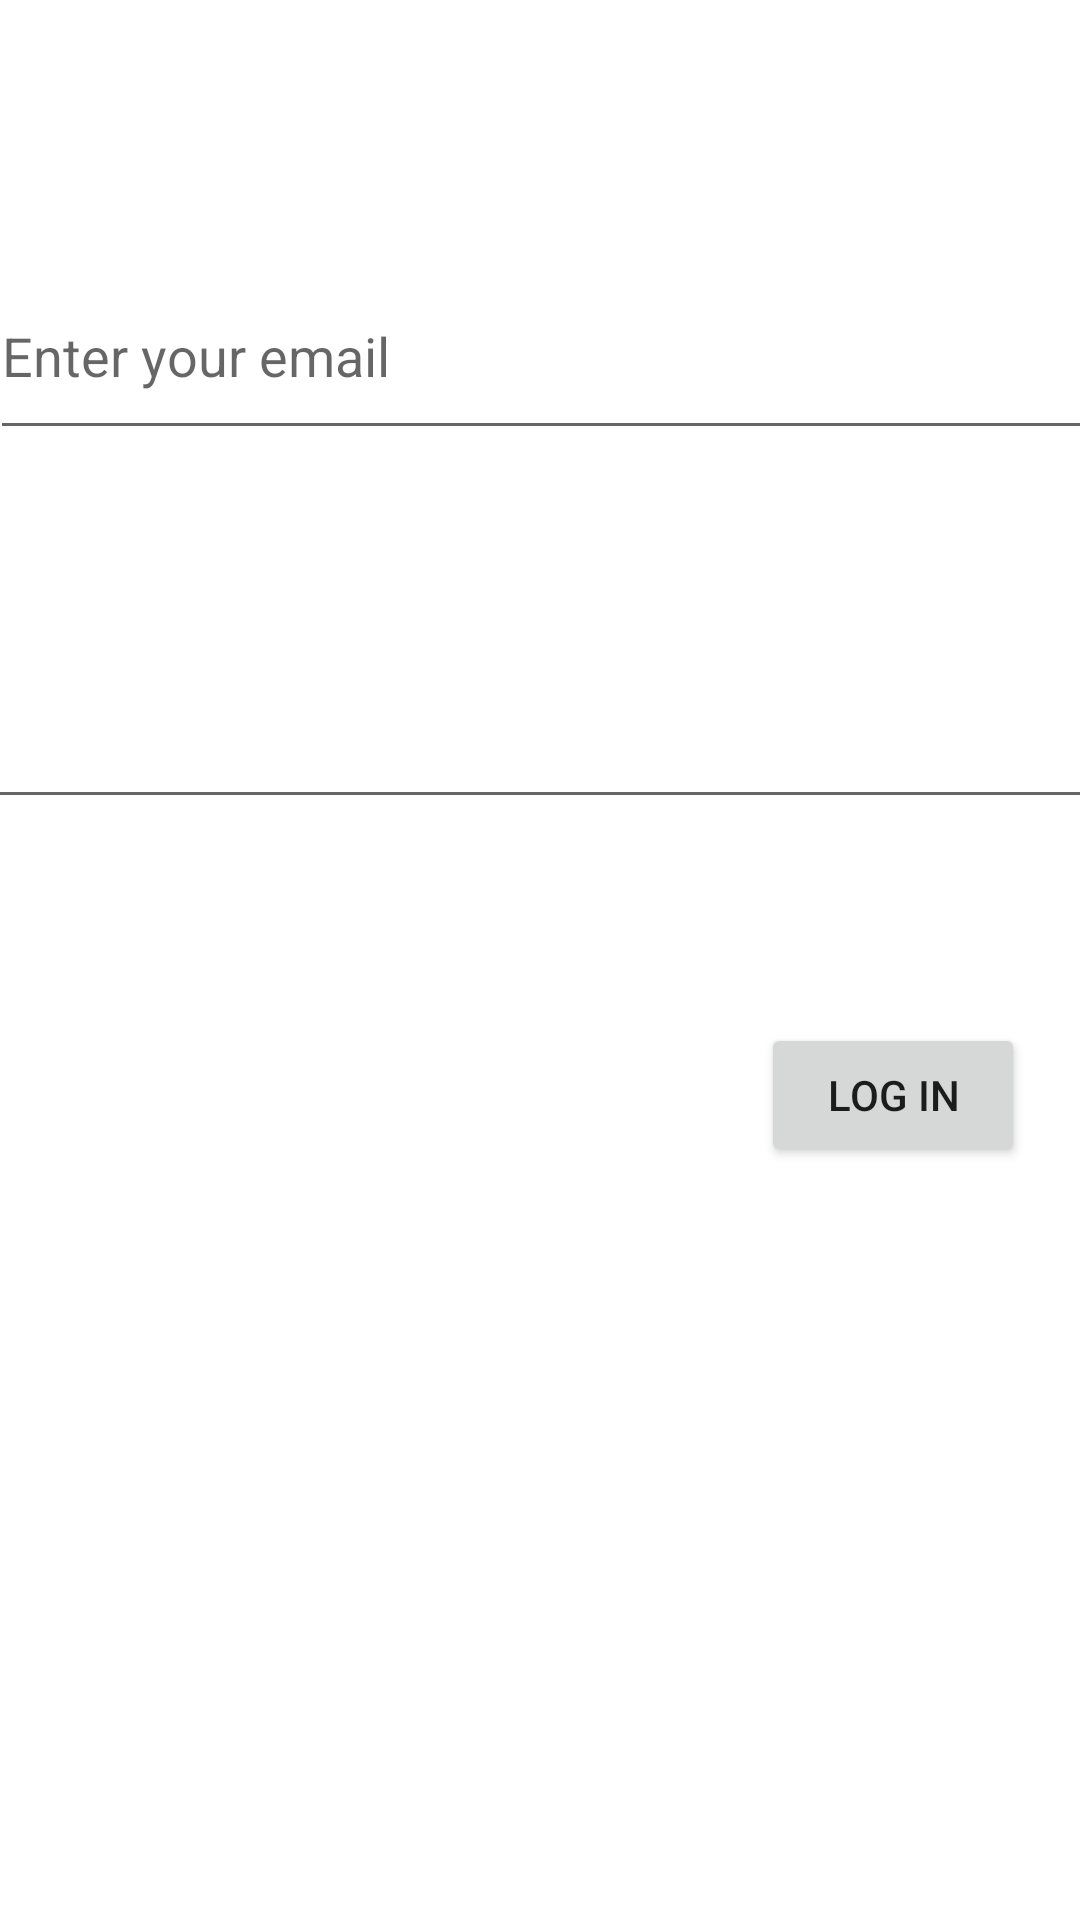

Reconstruct the res/layout file that produces this screen, plus the resources it refers to.
<!-- AndroidManifest.xml: application theme Theme.FYPD -->
<!-- res/layout/activity_login.xml -->
<?xml version="1.0" encoding="utf-8"?>
<androidx.constraintlayout.widget.ConstraintLayout xmlns:android="http://schemas.android.com/apk/res/android"
    xmlns:app="http://schemas.android.com/apk/res-auto"
    xmlns:tools="http://schemas.android.com/tools"
    android:layout_width="match_parent"
    android:layout_height="match_parent"
    tools:context=".Login">

    <EditText
        android:id="@+id/editTextTextPersonName"
        android:layout_width="370dp"
        android:layout_height="66dp"
        android:layout_marginTop="84dp"
        android:ems="10"
        android:hint="Enter your email"
        android:inputType="textPersonName"
        app:layout_constraintEnd_toEndOf="parent"
        app:layout_constraintHorizontal_bias="0.39"
        app:layout_constraintStart_toStartOf="parent"
        app:layout_constraintTop_toTopOf="parent" />

    <EditText
        android:id="@+id/editTextTextPassword"
        android:layout_width="369dp"
        android:layout_height="71dp"
        android:layout_marginTop="52dp"
        android:ems="10"
        android:inputType="textPassword"
        app:layout_constraintEnd_toEndOf="parent"
        app:layout_constraintHorizontal_bias="0.486"
        app:layout_constraintStart_toStartOf="parent"
        app:layout_constraintTop_toBottomOf="@+id/editTextTextPersonName" />

    <Button
        android:id="@+id/button5"
        android:layout_width="wrap_content"
        android:layout_height="wrap_content"
        android:layout_marginTop="68dp"
        android:text="Log In"
        app:layout_constraintBottom_toBottomOf="parent"
        app:layout_constraintEnd_toEndOf="parent"
        app:layout_constraintHorizontal_bias="0.933"
        app:layout_constraintStart_toStartOf="parent"
        app:layout_constraintTop_toBottomOf="@+id/editTextTextPassword"
        app:layout_constraintVertical_bias="0.0" />
</androidx.constraintlayout.widget.ConstraintLayout>
<!-- resources referenced by this layout -->
<resources>
  <style name="Theme.FYPD" parent="Theme.MaterialComponents.DayNight.DarkActionBar">
          
          <item name="colorPrimary">@color/purple_500</item>
          <item name="colorPrimaryVariant">@color/purple_700</item>
          <item name="colorOnPrimary">@color/white</item>
          
          <item name="colorSecondary">@color/teal_200</item>
          <item name="colorSecondaryVariant">@color/teal_700</item>
          <item name="colorOnSecondary">@color/black</item>
          
          <item name="android:statusBarColor" tools:targetApi="l">?attr/colorPrimaryVariant</item>
          
      </style>
  <!-- not gathered from this repository: default colours our renderer supplied (Android Studio template values) -->
  <color name="purple_500">#FF6200EE</color>
  <color name="purple_700">#FF3700B3</color>
  <color name="teal_200">#FF03DAC5</color>
  <color name="teal_700">#FF018786</color>
  <color name="black">#FF000000</color>
  <color name="white">#FFFFFFFF</color>
</resources>
